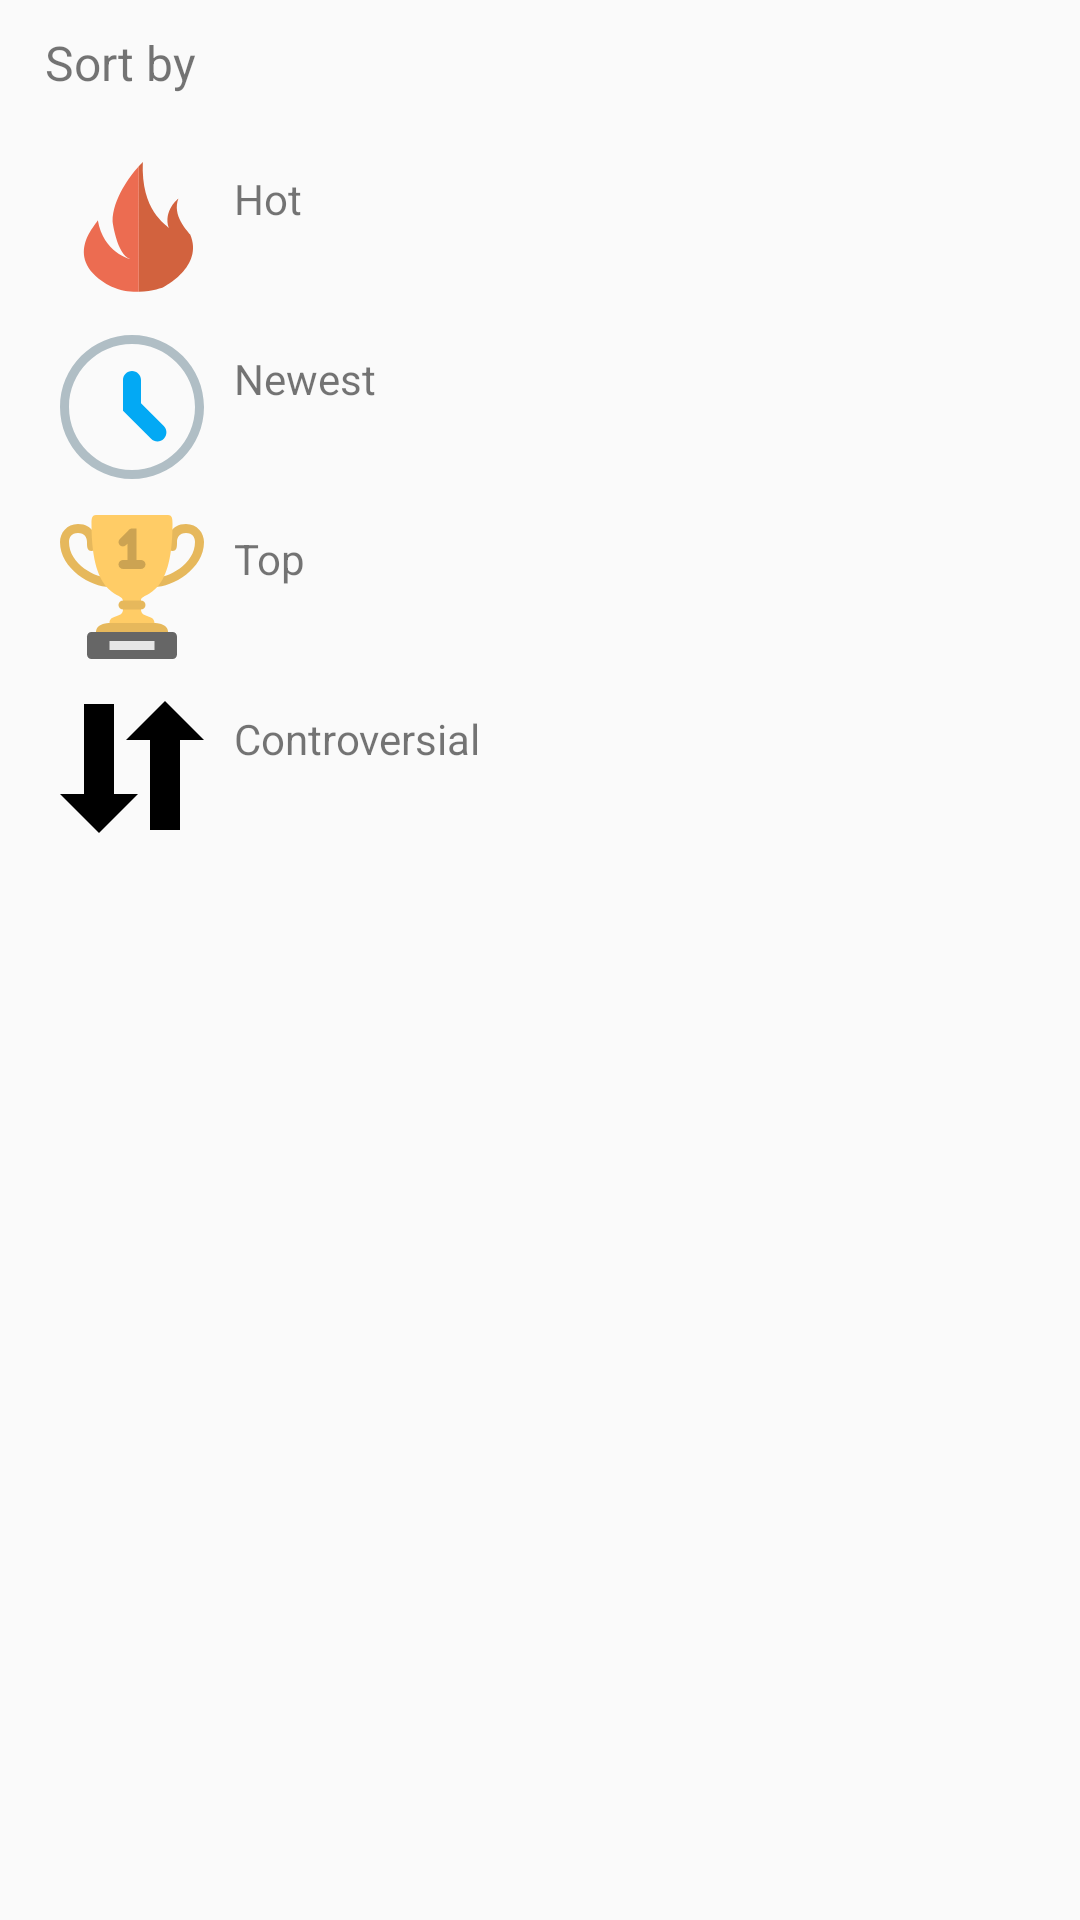

Reconstruct the res/layout file that produces this screen, plus the resources it refers to.
<!-- AndroidManifest.xml: application theme ToolbarWithColor -->
<!-- res/layout/fragment_dialog.xml -->
<FrameLayout xmlns:android="http://schemas.android.com/apk/res/android"
    xmlns:tools="http://schemas.android.com/tools"
    android:layout_width="match_parent"
    android:layout_height="match_parent"
    android:layout_gravity="center"
    >

        <RelativeLayout
            android:layout_width="match_parent"
            android:layout_height="match_parent"
            tools:ignore="UselessParent">

                <TextView
                    android:layout_width="wrap_content"
                    android:layout_height="wrap_content"
                    android:layout_marginStart="15dp"
                    android:textSize="16sp"
                    android:text="Sort by"
                    android:id="@+id/sortByText"
                    android:layout_marginTop="10dp"
                    tools:ignore="HardcodedText" />

                <ImageView
                    android:layout_width="wrap_content"
                    android:layout_height="wrap_content"
                    android:id="@+id/hotIcon"
                    android:layout_below="@+id/sortByText"
                    android:layout_marginStart="20dp"
                    android:layout_marginTop="20dp"
                    android:contentDescription="hotImage"
                    android:src="@drawable/ic_hot"
                    tools:ignore="HardcodedText" />

                <TextView
                    android:layout_width="match_parent"
                    android:layout_height="match_parent"
                    android:id="@+id/hotText"
                    android:text="Hot"
                    android:textSize="14sp"
                    android:layout_below="@+id/sortByText"
                    android:layout_marginTop="25dp"
                    android:layout_marginLeft="10dp"
                    android:layout_toEndOf="@id/hotIcon"
                    tools:ignore="HardcodedText,RtlHardcoded" />

                <ImageView
                    android:layout_width="wrap_content"
                    android:layout_height="wrap_content"
                    android:id="@+id/newestIcon"
                    android:layout_below="@+id/sortByText"
                    android:layout_marginStart="20dp"
                    android:layout_marginTop="80dp"
                    android:contentDescription="newestImage"
                    android:src="@drawable/ic_newest"
                    tools:ignore="HardcodedText" />

                <TextView
                    android:layout_width="match_parent"
                    android:layout_height="match_parent"
                    android:id="@+id/newestText"
                    android:text="Newest"
                    android:textSize="14sp"
                    android:layout_below="@+id/sortByText"
                    android:layout_marginTop="85dp"
                    android:layout_marginLeft="10dp"
                    android:layout_toEndOf="@id/newestIcon"
                    tools:ignore="HardcodedText,RtlHardcoded" />

                <ImageView
                    android:layout_width="wrap_content"
                    android:layout_height="wrap_content"
                    android:id="@+id/topIcon"
                    android:layout_below="@+id/sortByText"
                    android:layout_marginStart="20dp"
                    android:layout_marginTop="140dp"
                    android:contentDescription="topImage"
                    android:src="@drawable/ic_top"
                    tools:ignore="HardcodedText" />

                <TextView
                    android:layout_width="match_parent"
                    android:layout_height="match_parent"
                    android:id="@+id/topText"
                    android:text="Top"
                    android:textSize="14sp"
                    android:layout_below="@+id/sortByText"
                    android:layout_marginTop="145dp"
                    android:layout_marginLeft="10dp"
                    android:layout_toEndOf="@id/topIcon"
                    tools:ignore="HardcodedText,RtlHardcoded" />

                <ImageView
                    android:layout_width="wrap_content"
                    android:layout_height="wrap_content"
                    android:id="@+id/contIcon"
                    android:layout_below="@+id/sortByText"
                    android:layout_marginStart="20dp"
                    android:layout_marginTop="200dp"
                    android:contentDescription="contImage"
                    android:src="@drawable/ic_cont"
                    tools:ignore="HardcodedText" />

                <TextView
                    android:layout_width="match_parent"
                    android:layout_height="match_parent"
                    android:id="@+id/contText"
                    android:text="Controversial"
                    android:textSize="14sp"
                    android:layout_below="@+id/sortByText"
                    android:layout_marginTop="205dp"
                    android:layout_marginLeft="10dp"
                    android:layout_toEndOf="@id/contIcon"
                    tools:ignore="HardcodedText,RtlHardcoded" />

        </RelativeLayout>
</FrameLayout>
<!-- resources referenced by this layout -->
<resources>
  <!-- drawable ic_cont (drawable) -->
  <vector android:height="48dp" android:viewportHeight="24.0"
      android:viewportWidth="24.0" android:width="48dp" xmlns:android="http://schemas.android.com/apk/res/android">
      <path android:fillColor="#FF000000" android:pathData="M17.5,1l-6.5,6.5l4,0l0,10.25l0,3.75l0,1l1,0l3,0l1,0l0,-1l0,-3.75l0,-10.25l4,0z"/>
      <path android:fillColor="#FF000000" android:pathData="M9,6.25l0,-3.75l0,-1l-1,0l-3,0l-1,0l0,1l0,3.75l0,10.25l-4,0l6.5,6.5l6.5,-6.5l-4,0z"/>
  </vector>
  <!-- drawable ic_hot (drawable) -->
  <vector android:height="48dp" android:viewportHeight="70.962006"
      android:viewportWidth="70.962006" android:width="48dp" xmlns:android="http://schemas.android.com/apk/res/android">
      <path android:fillColor="#D2623E" android:pathData="M64.16,39.18c-1.57,-2 -9.02,-9.56 -5.8,-17.75c0,0 -7.61,5.95 -4.75,14.56c-1.32,-1.92 -13.83,-8.45 -12.79,-32.56c0,0 -0.79,0.78 -2,2.15v61.84c6.9,-0.19 12.1,-2.27 12.1,-2.27S70.96,55.07 64.16,39.18z"/>
      <path android:fillColor="#EC6C51" android:pathData="M25.91,32.8c0,0 1.98,15.96 8.57,18.51c0,0 -13.19,-3.19 -15.83,-19.15c-0.66,1.92 -18.65,19.27 6.55,32.66c4.65,2.14 9.44,2.71 13.62,2.59L38.81,5.58C34.75,10.18 25.91,21.48 25.91,32.8z"/>
  </vector>
  <!-- drawable ic_newest (drawable) -->
  <vector android:height="48dp" android:viewportHeight="128.0"
      android:viewportWidth="128.0" android:width="48dp" xmlns:android="http://schemas.android.com/apk/res/android">
      <path android:fillColor="#B0BEC5" android:pathData="M64,0C28.66,0 0,28.66 0,64s28.66,64 64,64s64,-28.66 64,-64S99.34,0 64,0zM64,120C33.13,120 8,94.88 8,64S33.13,8 64,8s56,25.13 56,56S94.88,120 64,120z"/>
      <path android:fillColor="#03A9F4" android:pathData="M92.28,80.97L72,60.69V40c0,-4.42 -3.58,-8 -8,-8s-8,3.58 -8,8v27.31l24.97,24.97c3.13,3.13 8.19,3.13 11.31,0C95.41,89.16 95.41,84.09 92.28,80.97z"/>
  </vector>
  <!-- drawable ic_top (drawable) -->
  <vector android:height="48dp" android:viewportHeight="64.0"
      android:viewportWidth="64.0" android:width="48dp" xmlns:android="http://schemas.android.com/apk/res/android">
      <path android:fillColor="#E6B85C" android:pathData="M56,4c-7,0 -8,6 -8,8s0,4 2,4s2,-2 2,-4s1,-4 4,-4s4,2 4,4c0,10 -12,16 -18,16H22c-6,0 -18,-6 -18,-16c0,-2 1,-4 4,-4s4,2 4,4s0,4 2,4s2,-2 2,-4s-1,-8 -8,-8c-5,0 -8,4 -8,8c0,12 14,20 22,20h20c8,0 22,-8 22,-20C64,8 61,4 56,4z"/>
      <path android:fillColor="#FFCC66" android:pathData="M50,4c0,-2 0,-4 -2,-4S18,0 16,0s-2,2 -2,4c0,34 14,30 14,34v4c0,4 -6,2 -6,6h20c0,-4 -6,-2 -6,-6v-4C36,34 50,38 50,4z"/>
      <path android:fillColor="#666666" android:pathData="M50,52H14c-1.1,0 -2,0.89 -2,2v8c0,1.1 0.9,2 2,2h36c1.1,0 2,-0.9 2,-2v-8C52,52.9 51.1,52 50,52z"/>
      <path android:fillColor="#E6E6E6" android:pathData="M22,56h20v4h-20z"/>
      <path android:fillColor="#E6B85C" android:pathData="M42,48H22c0,0 -6,0 -6,4h32C48,48 42,48 42,48zM28,42h8c1.1,0 2,-0.9 2,-2c0,-1.11 -0.9,-2 -2,-2h-8c-1.1,0 -2,0.89 -2,2C26,41.1 26.9,42 28,42z"/>
      <path android:fillColor="#CCA352" android:pathData="M36,20h-2v-10v-2v-2h-2c-0.74,0 -1.39,0.41 -1.73,1.01l-3.7,3.7c-0.75,0.75 -0.75,1.97 0,2.71c0.75,0.75 1.97,0.75 2.71,0L30,12.71v7.28h-2c-1.11,0 -2,0.9 -2,2s0.89,2 2,2h8c1.1,0 2,-0.9 2,-2S37.1,20 36,20z"/>
  </vector>
  <style name="ToolbarWithColor" parent="AppTheme">
          <item name="android:textColorSecondary">@color/ToolbarIcon</item>
          </style>
  <style name="AppTheme" parent="Theme.AppCompat.Light.NoActionBar">
          <item name="colorPrimary">@color/colorPrimary</item>
          <item name="colorPrimaryDark">@color/colorPrimaryDark</item>
      </style>
  <color name="ToolbarIcon">#FFFFFF</color>
  <color name="colorPrimary">#4FC3F7</color>
  <color name="colorPrimaryDark">#0243CD</color>
</resources>
